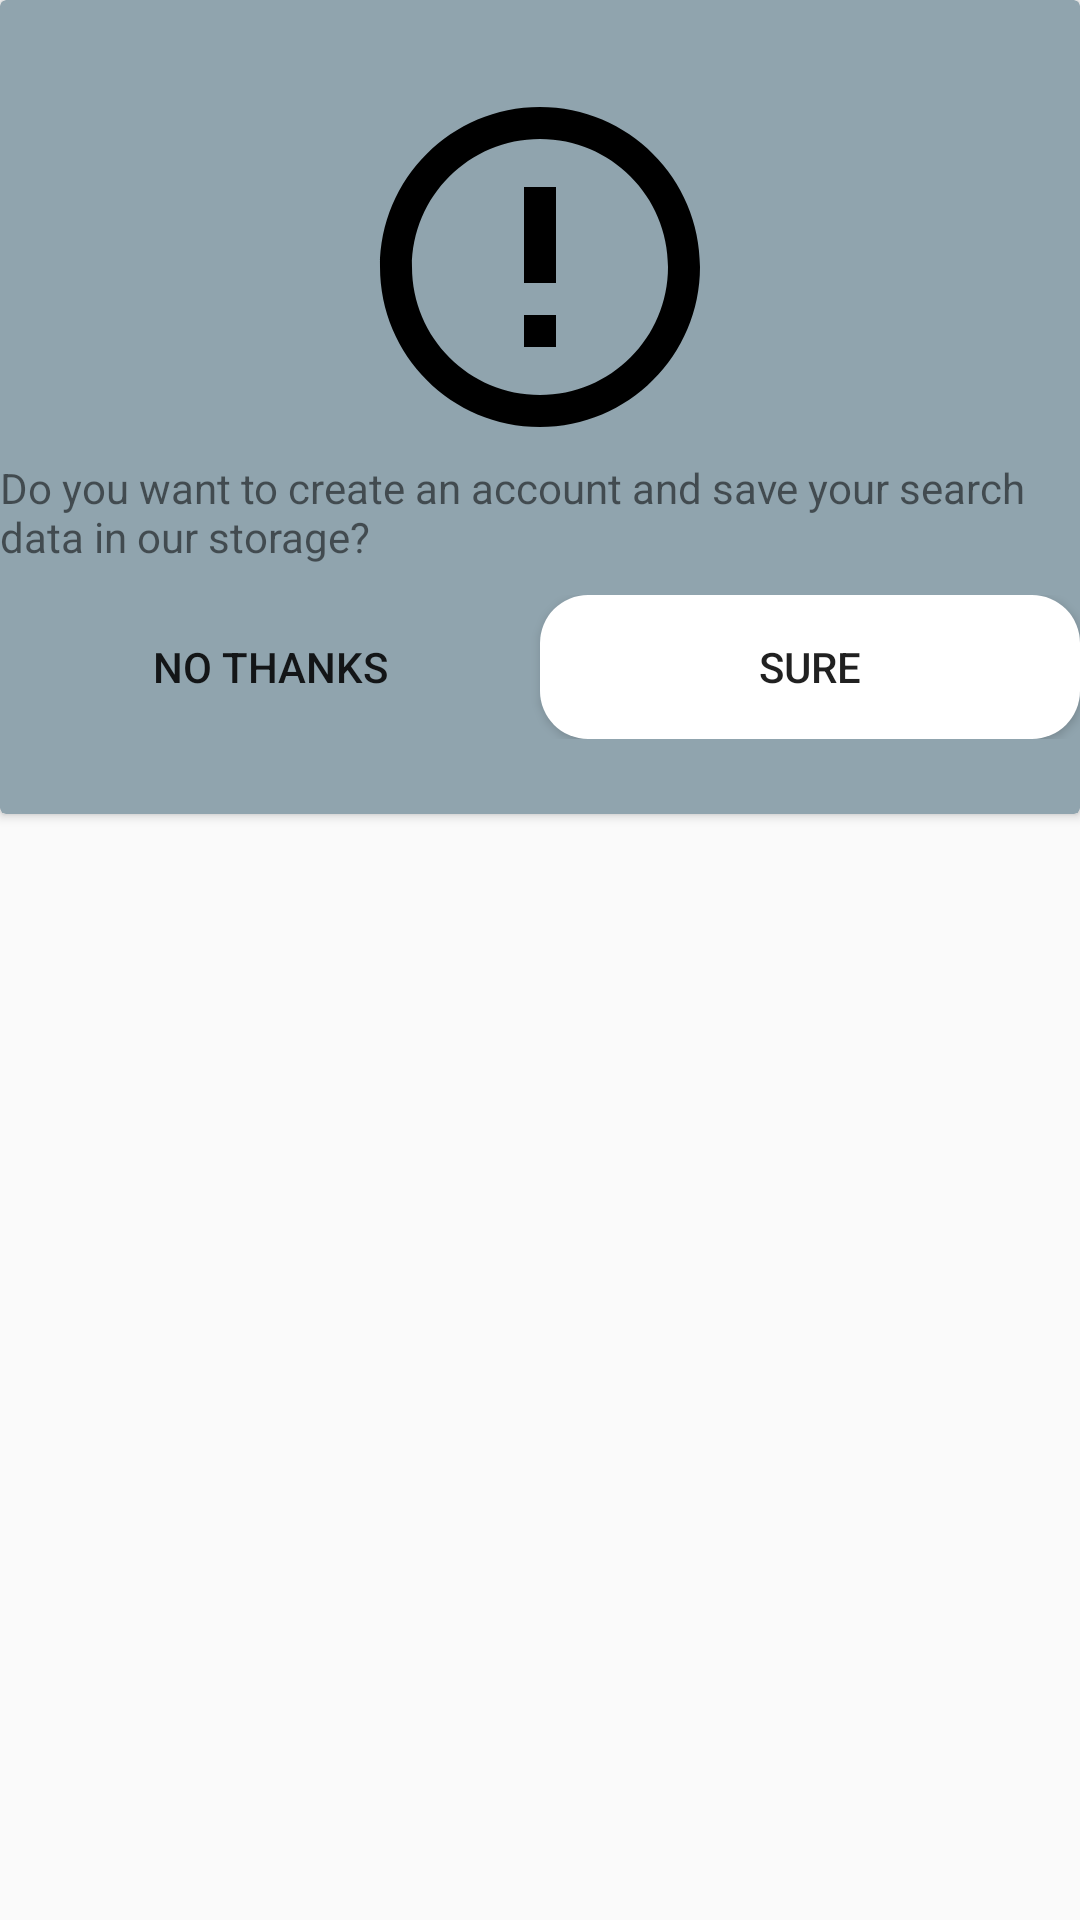

Android layout source for this screen:
<!-- AndroidManifest.xml: application theme AppTheme -->
<!-- res/layout/dialog_auth_notification.xml -->
<?xml version="1.0" encoding="utf-8"?>
<RelativeLayout xmlns:android="http://schemas.android.com/apk/res/android"
    xmlns:app="http://schemas.android.com/apk/res-auto"
    android:layout_width="match_parent"
    android:layout_height="match_parent">

    <androidx.cardview.widget.CardView
        android:layout_width="match_parent"
        android:layout_height="wrap_content"
        android:layout_alignParentStart="true"
        android:layout_alignParentTop="true"
        android:background="@drawable/rounded_button"
        app:cardBackgroundColor="@color/blueGrey">

        <LinearLayout
            android:layout_width="match_parent"
            android:layout_height="wrap_content"
            android:layout_marginVertical="25dp"
            android:layout_marginHorizontal="@dimen/padding_16dp"
            android:layout_gravity="center_horizontal|center_vertical"
            android:gravity="center_horizontal"
            android:orientation="vertical">

            <ImageView
                android:layout_width="wrap_content"
                android:layout_height="wrap_content"
                android:background="@drawable/ic_error_outline_black_24dp" />

            <TextView
                android:layout_width="match_parent"
                android:layout_height="wrap_content"
                android:text="Do you want to create an account and save your search data in our storage?" />

            <LinearLayout
                android:layout_width="match_parent"
                android:layout_height="wrap_content"
                android:weightSum="2"
                android:layout_marginTop="10dp"
                android:orientation="horizontal" >

                <Button
                    android:id="@+id/btn_close_dialog"
                    android:layout_width="0dp"
                    android:layout_height="wrap_content"
                    android:layout_weight="1"
                    android:background="@android:color/transparent"
                    android:text="NO THANKS"/>

                <Button
                    android:id="@+id/btn_submit_dialog"
                    android:layout_width="0dp"
                    android:layout_height="wrap_content"
                    android:layout_weight="1"
                    android:background="@drawable/rounded_button"
                    android:text="SURE"/>

            </LinearLayout>

        </LinearLayout>

    </androidx.cardview.widget.CardView>

</RelativeLayout>
<!-- resources referenced by this layout -->
<resources>
  <color name="blueGrey">#90A4AE</color>
  <!-- drawable ic_error_outline_black_24dp (drawable) -->
  <vector android:height="128dp" android:tint="#000000"
      android:viewportHeight="24.0" android:viewportWidth="24.0"
      android:width="128dp" xmlns:android="http://schemas.android.com/apk/res/android">
      <path android:fillColor="#FF000000" android:pathData="M11,15h2v2h-2zM11,7h2v6h-2zM11.99,2C6.47,2 2,6.48 2,12s4.47,10 9.99,10C17.52,22 22,17.52 22,12S17.52,2 11.99,2zM12,20c-4.42,0 -8,-3.58 -8,-8s3.58,-8 8,-8 8,3.58 8,8 -3.58,8 -8,8z"/>
  </vector>
  <!-- drawable rounded_button (drawable) -->
  <?xml version="1.0" encoding="utf-8"?>
  <shape xmlns:android="http://schemas.android.com/apk/res/android"
      android:shape="rectangle">
      <solid android:color="#FFFFFF"/>
      <padding
          android:bottom="4dp"
          android:left="4dp"
          android:right="4dp"
          android:top="4dp" />
  
      <corners
          android:bottomRightRadius="16dp"
          android:bottomLeftRadius="16dp"
          android:topLeftRadius="16dp"
          android:topRightRadius="16dp"/>
  </shape>
  <style name="AppTheme" parent="Theme.AppCompat.Light.NoActionBar">
          
          <item name="colorPrimary">@color/colorPrimary</item>
          <item name="colorPrimaryDark">@color/colorPrimaryDark</item>
          <item name="colorAccent">@color/colorAccent</item>
      </style>
  <color name="colorPrimary">#000000</color>
  <color name="colorPrimaryDark">#000000</color>
  <color name="colorAccent">#D81B60</color>
</resources>
